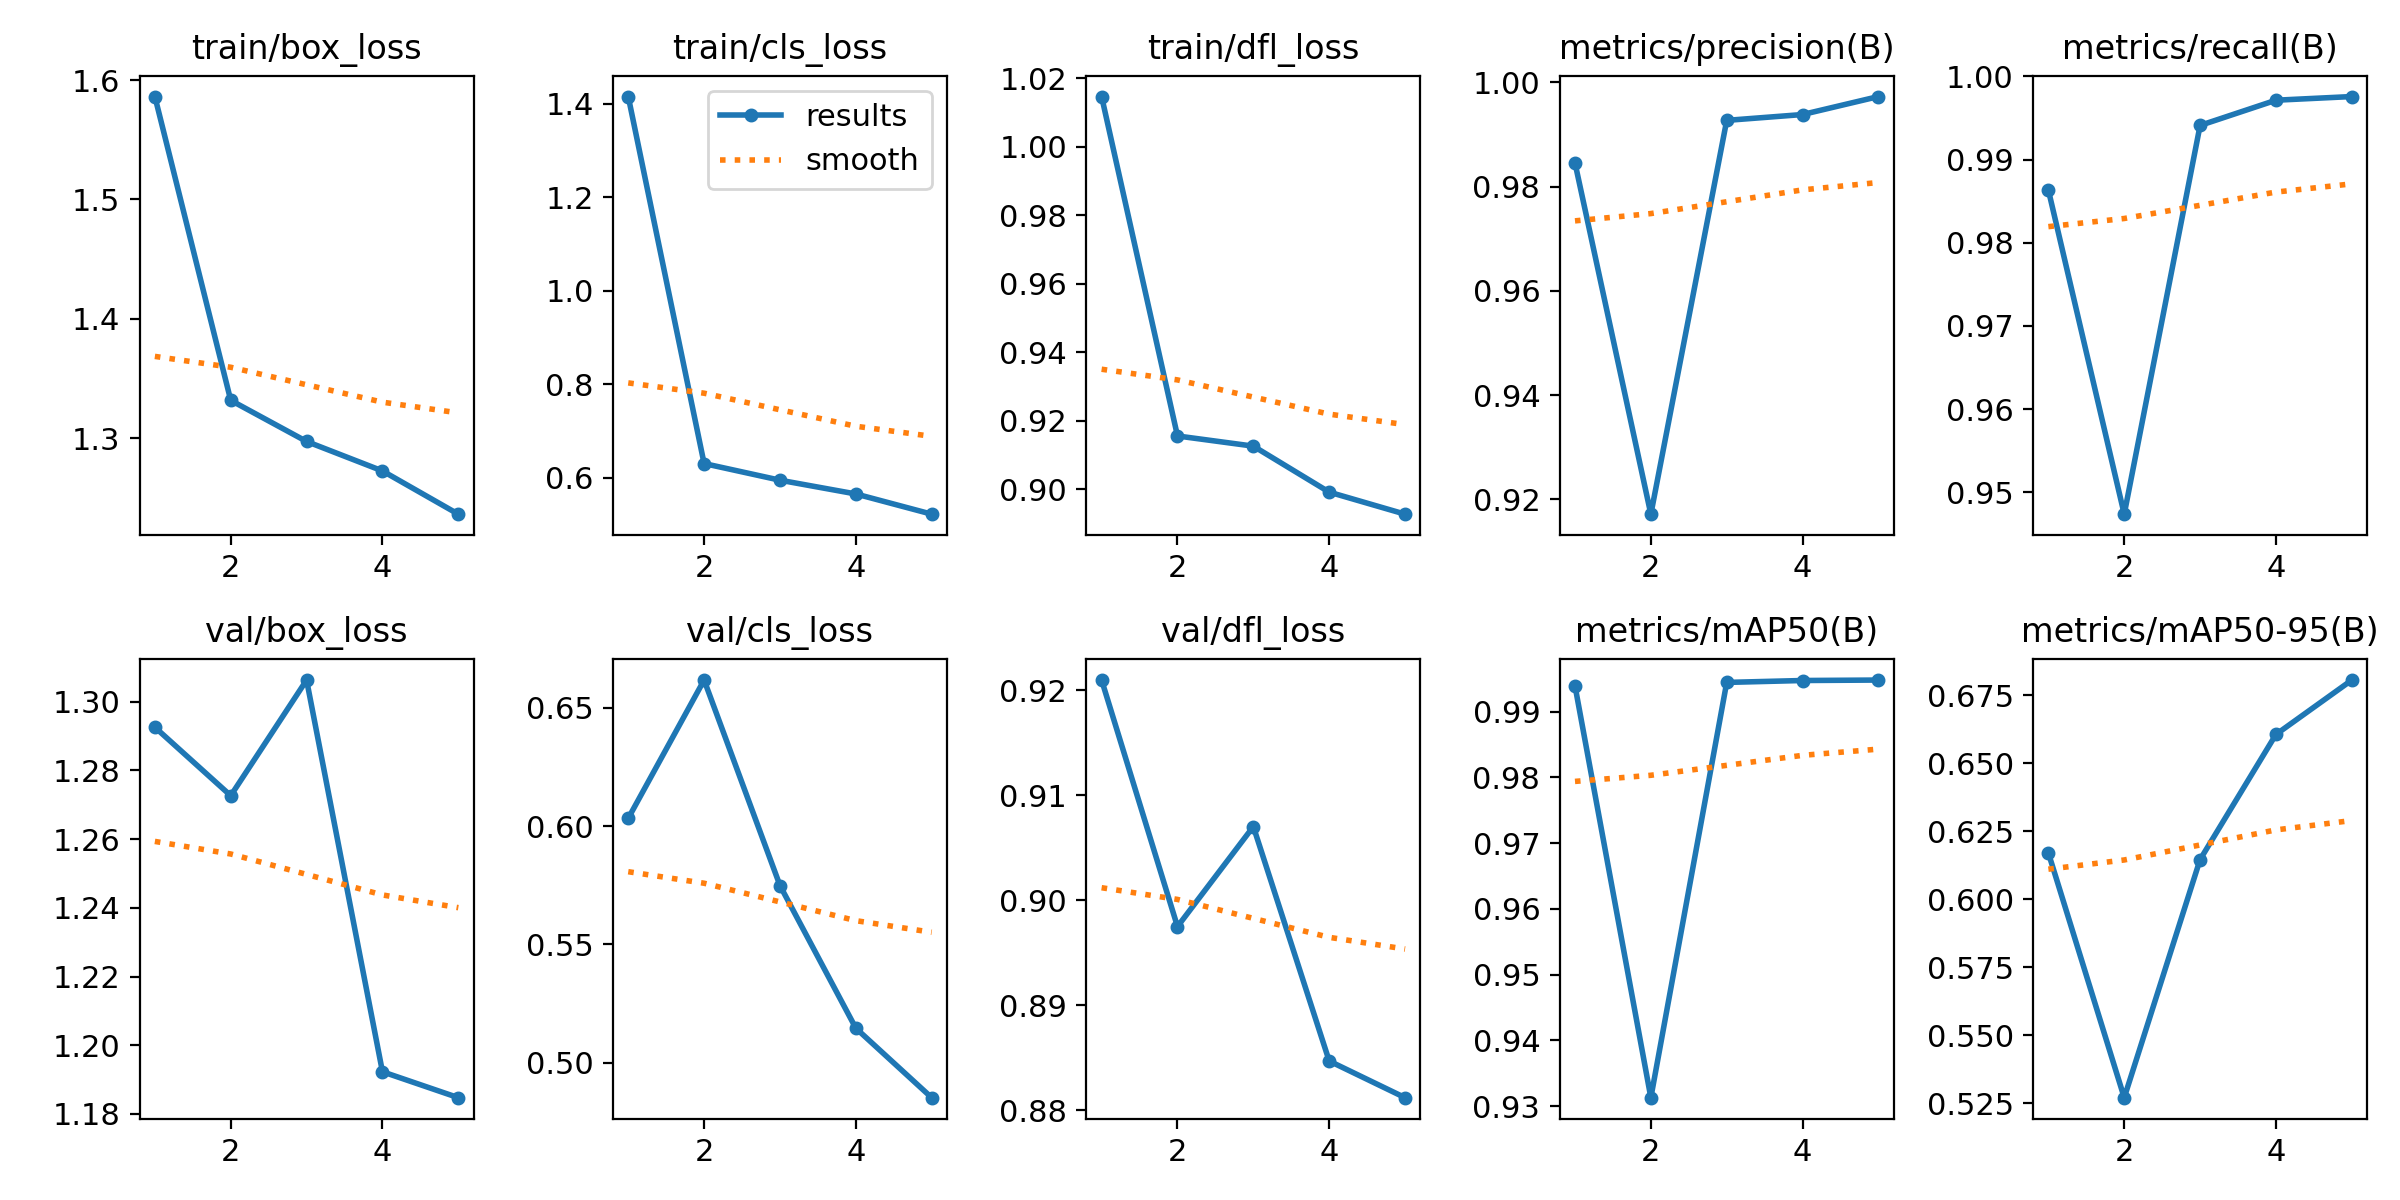

Source data for this figure (header and first rows):
epoch, time, train/box_loss, train/cls_loss, train/dfl_loss, metrics/precision(B), metrics/recall(B), metrics/mAP50(B), metrics/mAP50-95(B), val/box_loss, val/cls_loss, val/dfl_loss, lr/pg0, lr/pg1, lr/pg2
1, 28.27, 1.586, 1.416, 1.015, 0.9846, 0.9863, 0.9939, 0.6171, 1.293, 0.6033, 0.921, 0.0006586, 0.0006586, 0.0006586
2, 57.23, 1.332, 0.6309, 0.9156, 0.9172, 0.9474, 0.9313, 0.5271, 1.273, 0.6617, 0.8975, 0.001063, 0.001063, 0.001063
3, 87.34, 1.297, 0.5953, 0.9126, 0.9927, 0.9941, 0.9945, 0.6146, 1.306, 0.5749, 0.907, 0.001203, 0.001203, 0.001203
4, 118.5, 1.272, 0.5658, 0.8992, 0.9938, 0.9971, 0.9948, 0.6606, 1.192, 0.5146, 0.8847, 0.000812, 0.000812, 0.000812
5, 149.6, 1.236, 0.5226, 0.8928, 0.9973, 0.9976, 0.9948, 0.6806, 1.185, 0.4853, 0.8812, 0.000416, 0.000416, 0.000416
